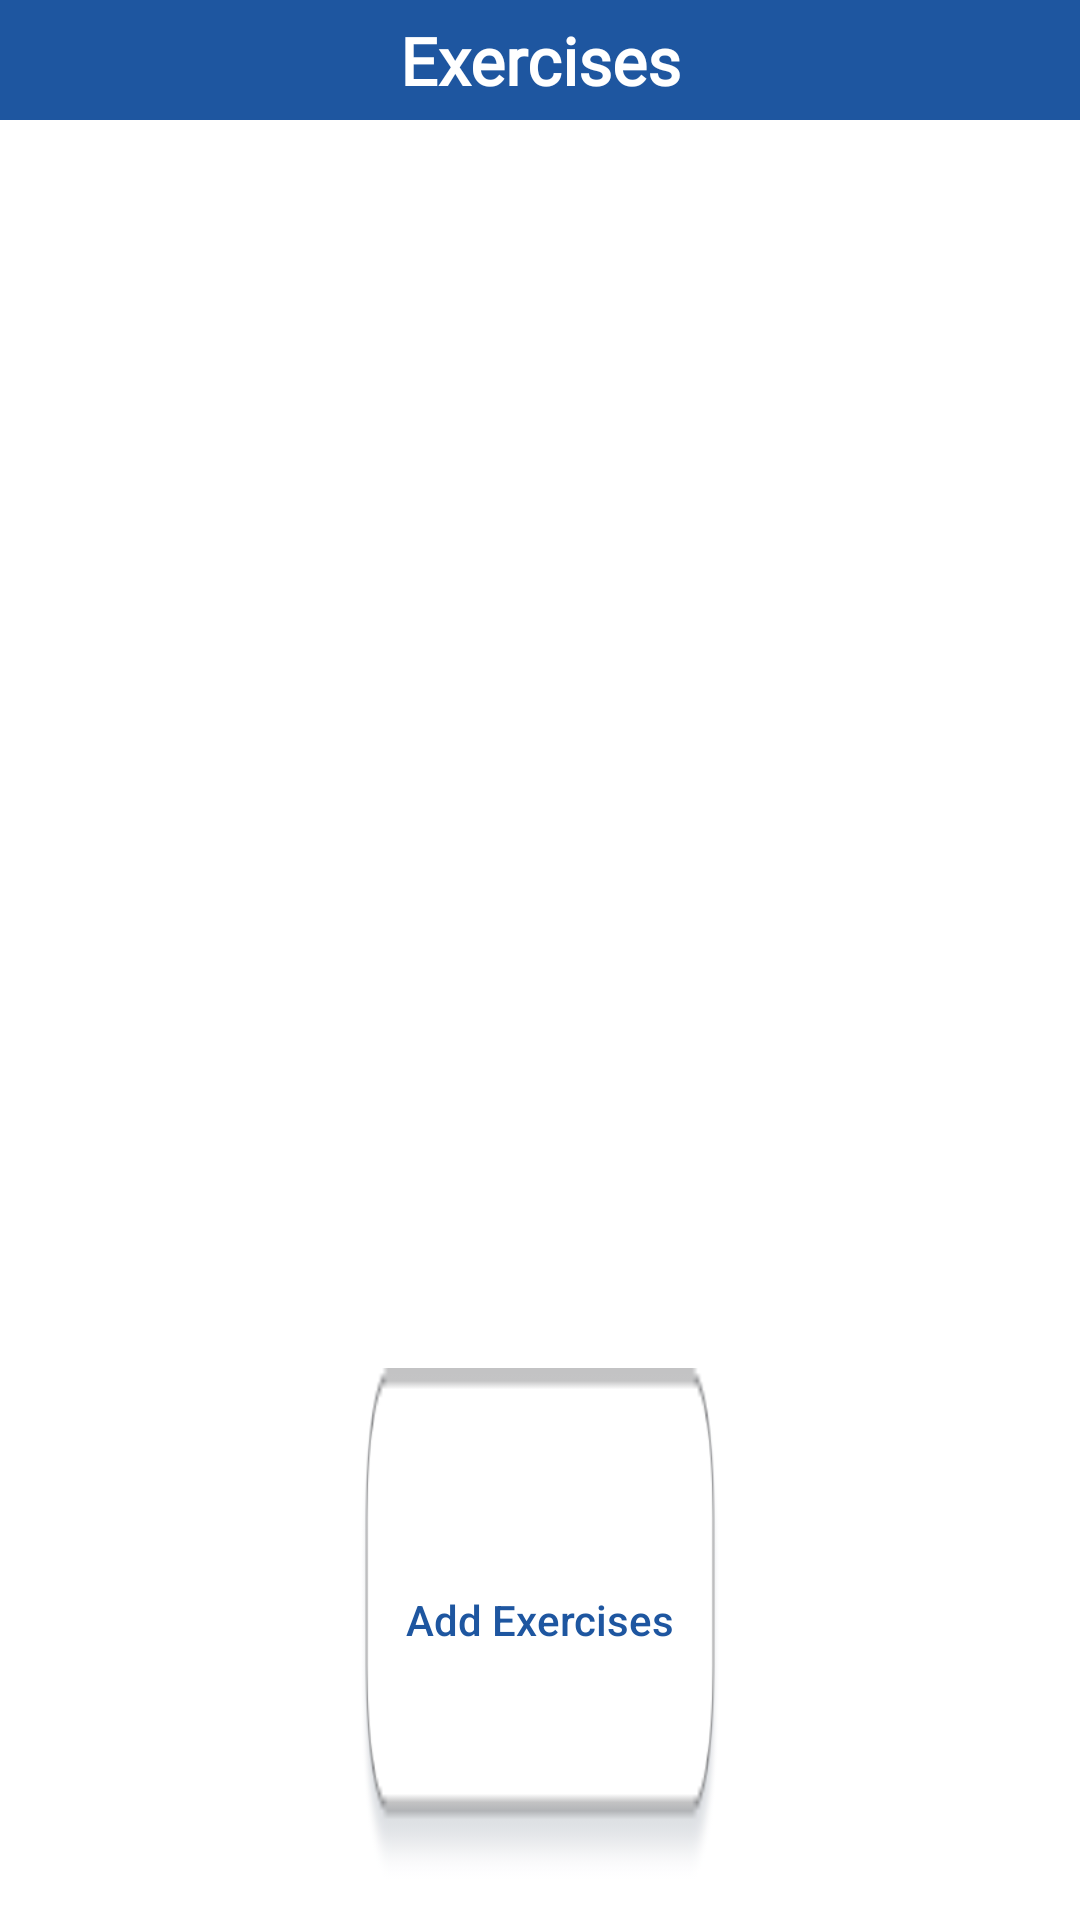

Android layout source for this screen:
<!-- AndroidManifest.xml: application theme AppTheme -->
<!-- res/layout/content_workout_add_exercises.xml -->
<?xml version="1.0" encoding="utf-8"?>
<android.support.constraint.ConstraintLayout xmlns:android="http://schemas.android.com/apk/res/android"
    xmlns:app="http://schemas.android.com/apk/res-auto"
    xmlns:tools="http://schemas.android.com/tools"
    android:layout_width="match_parent"
    android:layout_height="match_parent"
    app:layout_behavior="@string/appbar_scrolling_view_behavior"
    android:background="@android:color/white"
    tools:context=".WorkoutAddExercises"
    tools:showIn="@layout/activity_workout_add_exercises">

    <RelativeLayout
        android:layout_width="match_parent"
        android:layout_height="match_parent">

        <TextView
            android:id="@+id/tvTitle"
            android:text="Exercises"
            android:textStyle="bold"
            android:textSize="22sp"
            android:gravity="center_horizontal|center_vertical"
            android:layout_width="match_parent"
            android:layout_height="40dp"
            android:background="@color/colorPrimaryDark"
            android:fontFamily="@font/open_sans"
            android:textColor="@android:color/white"
            android:layout_marginBottom="6dp"
            />

        <android.support.v7.widget.RecyclerView
            android:id="@+id/rvExercises"
            android:layout_below="@+id/tvTitle"
            android:layout_width="360dp"
            android:layout_height="410dp"
            android:paddingTop="5dp"
            android:layout_marginLeft="2dp"
            android:layout_marginRight="2dp"
            />


        <Button
            android:id="@+id/bCreateWorkout"
            android:layout_width="120dp"
            android:layout_height="45dp"
            android:layout_alignParentBottom="true"
            android:layout_centerHorizontal="true"
            android:layout_marginBottom="12dp"
            android:layout_below="@+id/rvExercises"
            android:background="@drawable/whitebutton"
            android:gravity="center_vertical|center_horizontal"
            android:paddingBottom="4dp"
            android:text="Add Exercises"
            android:textAllCaps="false"
            android:textColor="@color/colorPrimaryDark" />

    </RelativeLayout>

</android.support.constraint.ConstraintLayout>
<!-- res/layout/activity_workout_add_exercises.xml (included above) -->
<?xml version="1.0" encoding="utf-8"?>
<android.support.design.widget.CoordinatorLayout xmlns:android="http://schemas.android.com/apk/res/android"
    xmlns:app="http://schemas.android.com/apk/res-auto"
    xmlns:tools="http://schemas.android.com/tools"
    android:layout_width="match_parent"
    android:layout_height="match_parent"
    tools:context=".WorkoutAddExercises">

    <android.support.design.widget.AppBarLayout
        android:layout_width="match_parent"
        android:layout_height="wrap_content"
        android:theme="@style/AppTheme.AppBarOverlay">

        <android.support.v7.widget.Toolbar
            android:id="@+id/toolbar"
            android:layout_width="match_parent"
            android:layout_height="?attr/actionBarSize"
            android:background="?attr/colorPrimary"
            app:popupTheme="@style/AppTheme.PopupOverlay" />

    </android.support.design.widget.AppBarLayout>

    <include layout="@layout/content_workout_add_exercises" />

</android.support.design.widget.CoordinatorLayout>
<!-- resources referenced by this layout -->
<resources>
  <color name="colorPrimaryDark">#1E56A0</color>
  <!-- drawable whitebutton: png bitmap (drawable, 3288 bytes) -->
  <style name="AppTheme.AppBarOverlay" parent="ThemeOverlay.AppCompat.Dark.ActionBar" />
  <style name="AppTheme.PopupOverlay" parent="ThemeOverlay.AppCompat.Light" />
  <style name="AppTheme" parent="Theme.AppCompat.Light.DarkActionBar">
          
          <item name="colorPrimary">@color/colorPrimary</item>
          <item name="colorPrimaryDark">@color/colorPrimaryDark</item>
          <item name="colorAccent">@color/colorAccent</item>
      </style>
  <color name="colorPrimary">#1976d2</color>
  <color name="colorAccent">#D6E4F0</color>
</resources>
